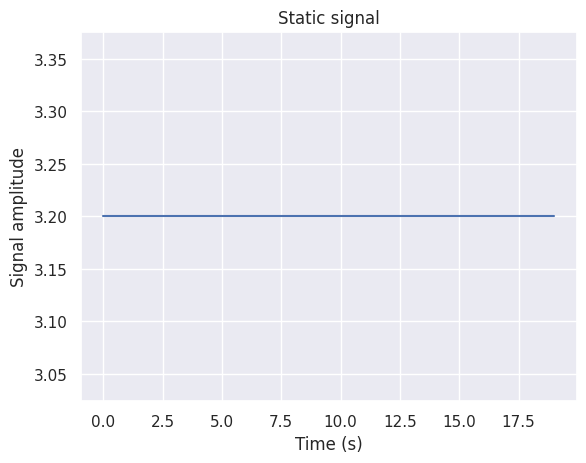
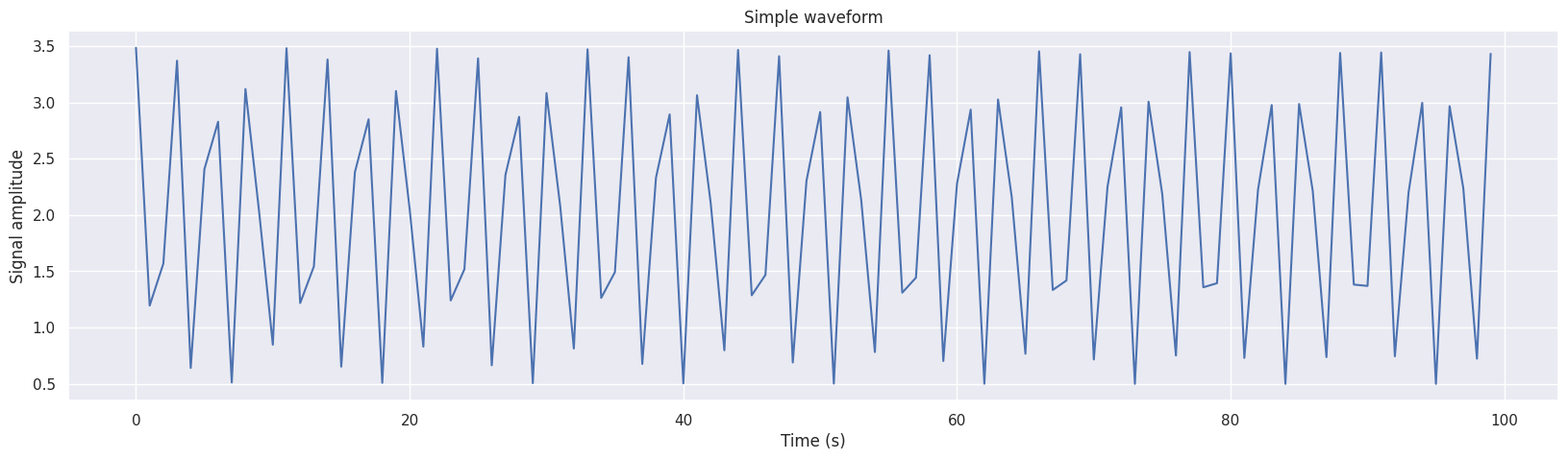
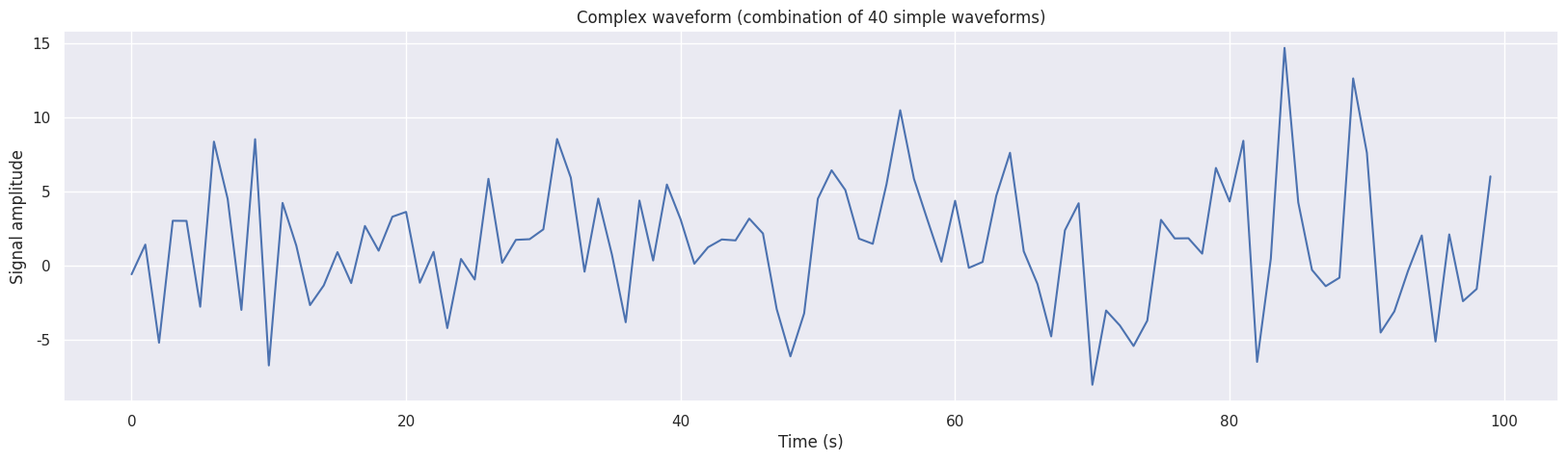
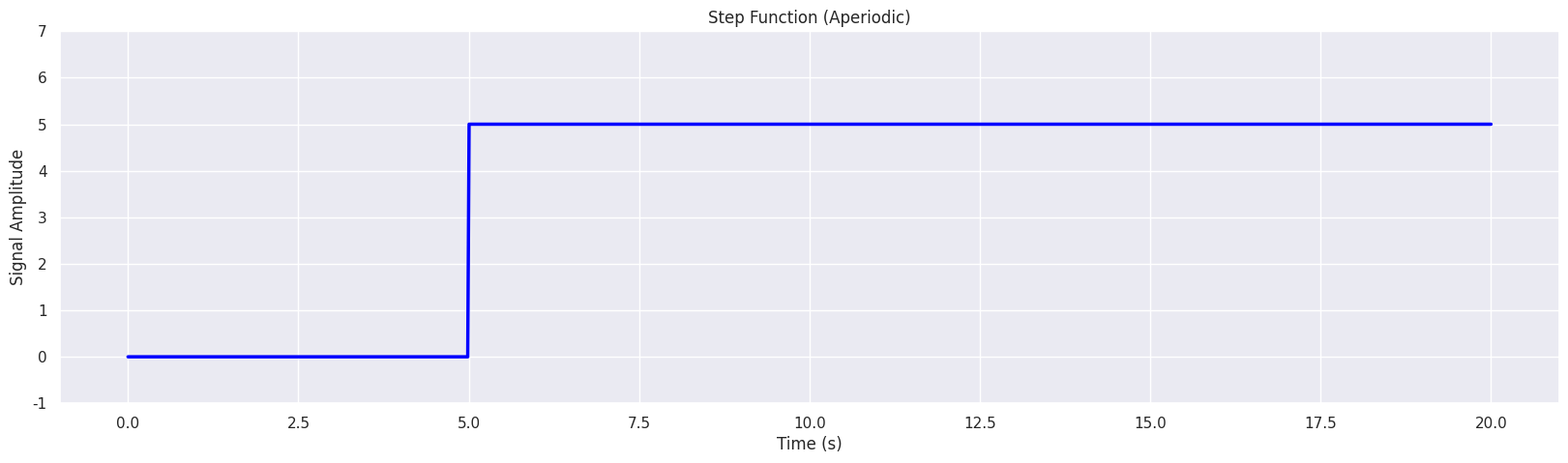
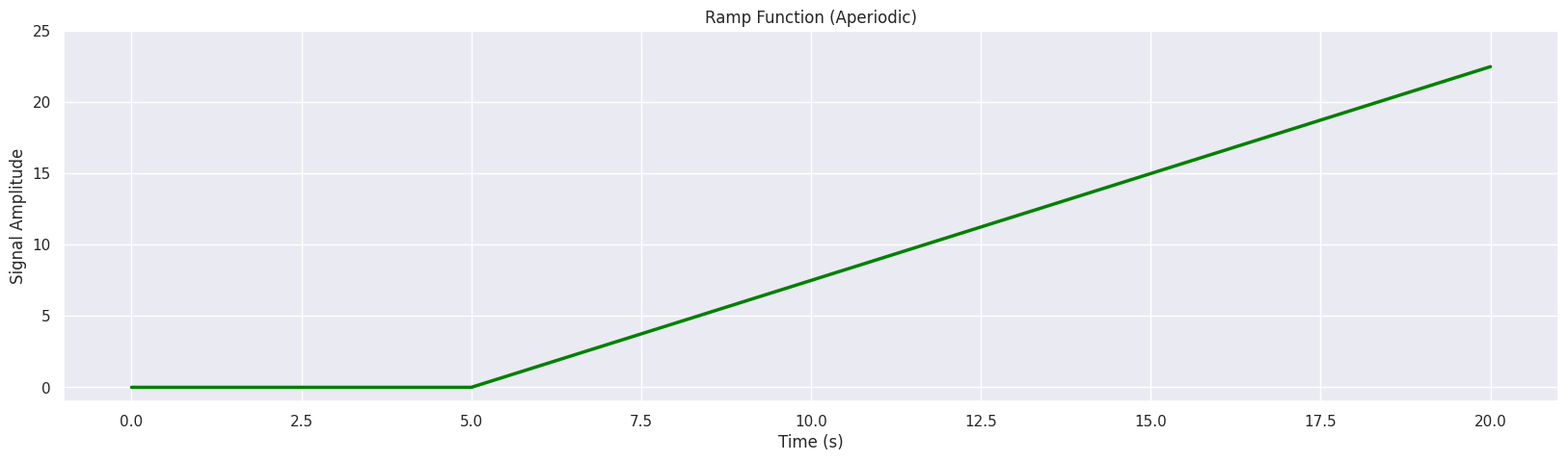
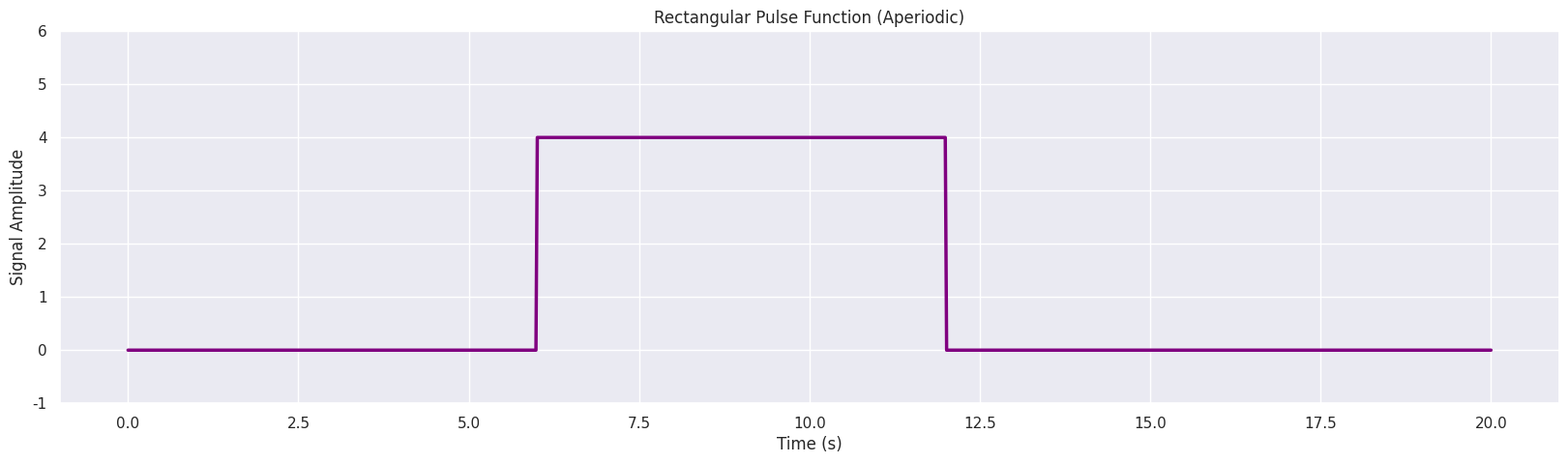
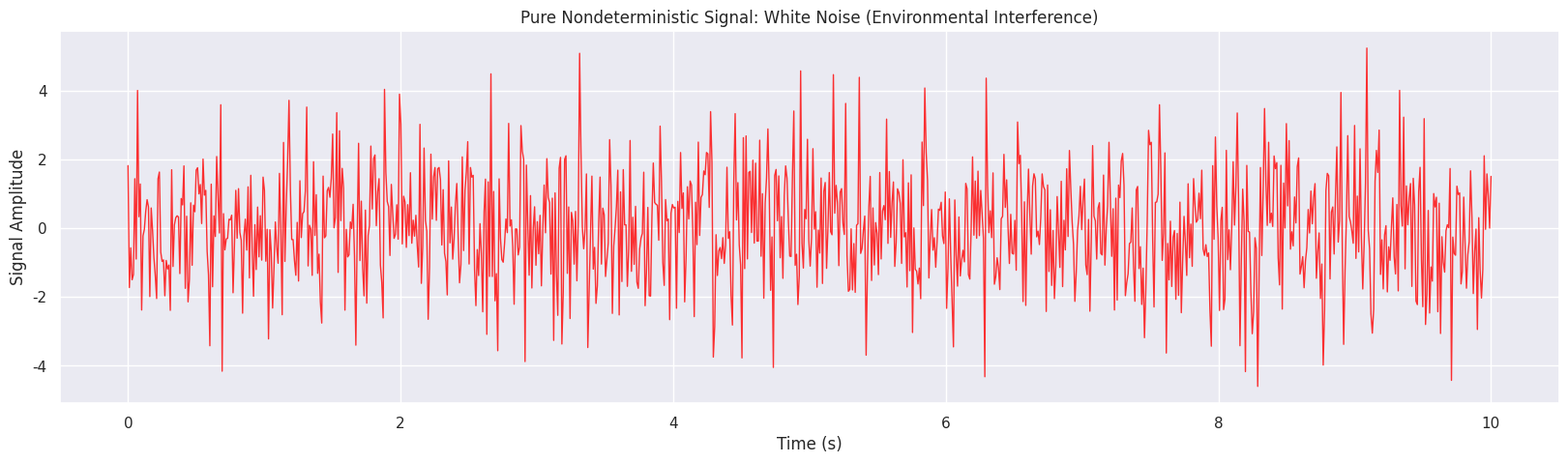
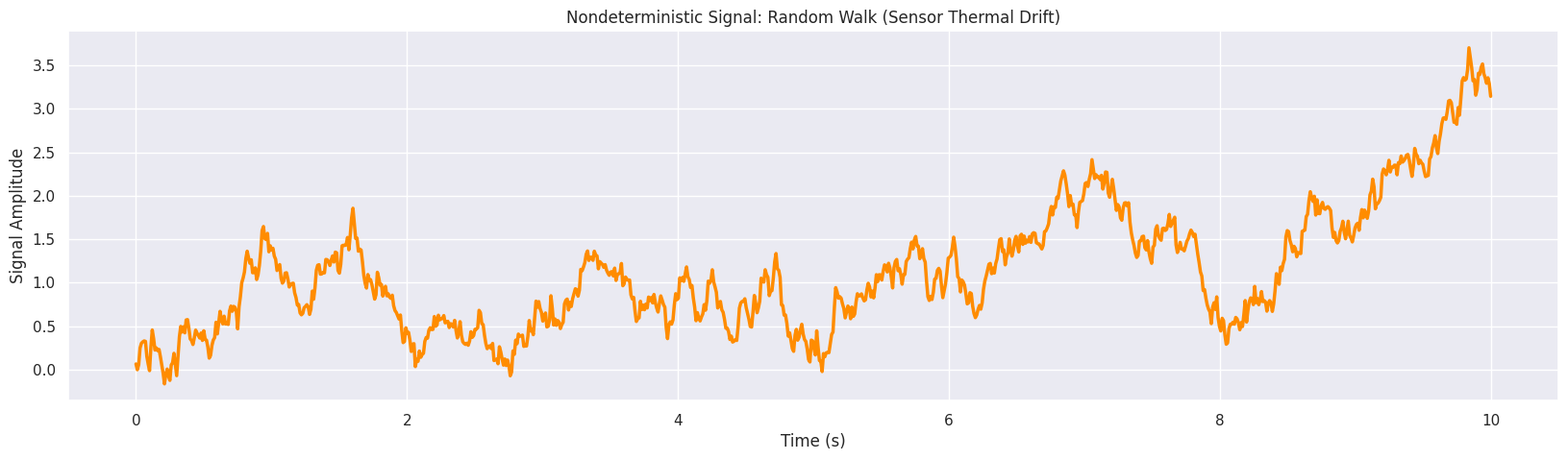

These charts were generated, in order, by the following Python code:
'''
A signal is a representation of a physical quantity that varies with time, effectively acting as a transmission of information.

Signal classification:
    + Static signal
    + Dynamic signal: periodic, aperiodic

Nondeterministic waveform ~ noise
'''

import numpy as np
import seaborn as sbn
import matplotlib.pyplot as plt

sbn.set_theme(style="darkgrid")


#-----------------------------------------------------------------------------------------------#
#------------------------------------- 1. Static signal ----------------------------------------#
#-----------------------------------------------------------------------------------------------#
'''
Static Signals: These do not change over time and appear as a constant amplitude line.

y(t) = A0
'''

A0 = 3.2
t = np.arange(20)

sbn.lineplot(x=t, y=A0)
plt.title("Static signal")
plt.xlabel("Time (s)")
plt.ylabel("Signal amplitude")
plt.show()

'''One straight line'''


#------------------------------------------------------------------------------------------------#
#------------------------------------- 2. Dynamic signal ----------------------------------------#
#------------------------------------------------------------------------------------------------#
'''Dynamic signals are signals that vary over time'''

##############
## Periodic ##
##############
'''
Repeat after a certain period: y(t+T) = y(t)

Simple waveform: y(t) = A0 + Csin(ωt + ϕ)
Complex waveform: y(t) = A0 + Σn=1_∞C_n*sin(nωt + ϕ_n)
'''

#----- simple waveform -----#

A0 = 2.
C = 1.5
omega = 4
phi = 8

t = np.arange(100)
y = A0 + C*np.sin(omega*t + phi)

plt.figure(figsize=(20, 5))
sbn.lineplot(x=t, y=y)
plt.title("Simple waveform")
plt.xlabel("Time (s)")
plt.ylabel("Signal amplitude")
plt.show()

#----- complex waveform -----#

A0 = 1.5
omega = 2.5
t = np.arange(100)

n = np.arange(1, 41).reshape(-1, 1) # 40 different waveforms
C_n = np.random.randn(40).reshape(-1, 1)
phi_n = np.random.randn(40).reshape(-1, 1)

y = A0 + np.sum((C_n*np.sin(n*omega*t + phi_n)), axis=0)

plt.figure(figsize=(20, 5))
sbn.lineplot(x=t, y=y)
plt.title("Complex waveform (combination of 40 simple waveforms)")
plt.xlabel("Time (s)")
plt.ylabel("Signal amplitude")
plt.show()

#########################
## Aperiodic waveforms ##
#########################
'''
Aperiodic signals do not repeat over time.
Can mathematically think of an aperiodic signal as a periodic signal with an INFINITE period (T -> ∞).

Common examples from the slides: Step, Ramp, and Pulse.
'''

# Using a higher resolution time array to capture sharp, sudden changes accurately
t = np.linspace(0, 20, 1000)

#----- 1. Step Function -----#
'''
A sudden jump in amplitude that stays constant.
y(t) = 0 for t < t0
y(t) = A for t >= t0
'''
t0_step = 5.0
A_step = 5.0
# np.where is great for piecewise functions: np.where(condition, value_if_true, value_if_false)
y_step = np.where(t >= t0_step, A_step, 0.0)

plt.figure(figsize=(20, 5))
sbn.lineplot(x=t, y=y_step, linewidth=2.5, color='blue')
plt.title("Step Function (Aperiodic)")
plt.xlabel("Time (s)")
plt.ylabel("Signal Amplitude")
plt.ylim(-1, 7)
plt.show()

#----- 2. Ramp Function -----#
'''
A signal that increases linearly with time after a certain point.
y(t) = 0 for t < t0
y(t) = K * (t - t0) for t >= t0
'''
t0_ramp = 5.0
K_ramp = 1.5 # Slope of the ramp
y_ramp = np.where(t >= t0_ramp, K_ramp * (t - t0_ramp), 0.0)

plt.figure(figsize=(20, 5))
sbn.lineplot(x=t, y=y_ramp, linewidth=2.5, color='green')
plt.title("Ramp Function (Aperiodic)")
plt.xlabel("Time (s)")
plt.ylabel("Signal Amplitude")
plt.ylim(-1, 25)
plt.show()

#----- 3. Pulse Function (Rectangular Pulse) -----#
'''
A signal that jumps to a certain amplitude for a finite duration and then returns to zero.
y(t) = A for t1 <= t < t2
y(t) = 0 otherwise
'''
t1_pulse = 6.0
t2_pulse = 12.0
A_pulse = 4.0
# Using logical AND (&) for multiple conditions
y_pulse = np.where((t >= t1_pulse) & (t < t2_pulse), A_pulse, 0.0)

plt.figure(figsize=(20, 5))
sbn.lineplot(x=t, y=y_pulse, linewidth=2.5, color='purple')
plt.title("Rectangular Pulse Function (Aperiodic)")
plt.xlabel("Time (s)")
plt.ylabel("Signal Amplitude")
plt.ylim(-1, 6)
plt.show()


#-------------------------------------------------------------------------------------------------------------------#
#------------------------------------- 3. Nondeterministic waveform - noise ----------------------------------------#
#-------------------------------------------------------------------------------------------------------------------#

#------------------------------------------------------------------------------------------------#
#--------------------------------- 3. Nondeterministic Signals ----------------------------------#
#------------------------------------------------------------------------------------------------#
'''
Nondeterministic signals are stochastic (random) and lack a specific,
explainable mathematical pattern. The classic example is NOISE.
'''

# Using a high-resolution time array so the random fluctuations look continuous
t = np.linspace(0, 10, 1000)

#----- 1. Pure White Noise (Classic Nondeterministic) -----#
'''
White noise has equal intensity across all frequencies.
It looks like random static and is completely unpredictable.
'''
white_noise = np.random.randn(1000) * 1.5

plt.figure(figsize=(20, 5))
# Using alpha=0.8 to make the dense overlapping lines look like a "fuzzy" band
sbn.lineplot(x=t, y=white_noise, linewidth=1, color='red', alpha=0.8)
plt.title("Pure Nondeterministic Signal: White Noise (Environmental Interference)")
plt.xlabel("Time (s)")
plt.ylabel("Signal Amplitude")
plt.show()


#----- 2. Random Walk / Brownian Noise (Realistic Sensor Drift) -----#
'''
In real biological/mechanical instruments, noise isn't always pure static.
Often it's a "random walk" (low-frequency noise) caused by thermal drift
in sensors, which wanders unpredictably over time.
'''
brownian_noise = np.cumsum(np.random.randn(1000)) * 0.1

plt.figure(figsize=(20, 5))
sbn.lineplot(x=t, y=brownian_noise, linewidth=2.5, color='darkorange')
plt.title("Nondeterministic Signal: Random Walk (Sensor Thermal Drift)")
plt.xlabel("Time (s)")
plt.ylabel("Signal Amplitude")
plt.show()
